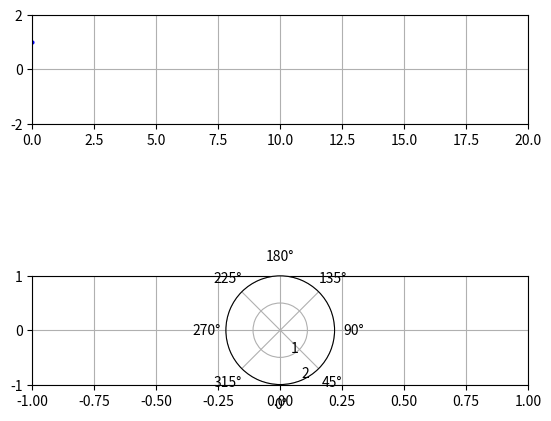

Write the Python code that produced this figure. (Note: this script raises an exception after producing the figure.)
from matplotlib import pyplot as p
import numpy as np
from math import *

dt=0.25
t_min=0
t_max=20

m=1
k=1
tau=10
w=(k/m)**0.5


f_expression="cos(w*t)*e**(-t/tau)"

def f(t):
    return eval(f_expression) 

t=[i*dt for i in range(int((t_max-t_min)/dt))]
x=[f(i) for i in t]
dxdt=np.gradient(x,t)

p.figure()

p.clf()
p.show()

p1=p.subplot(311)
p1.set_xlim(0,t_max)
p1.set_ylim(-2,2)
p1.grid()

p2=p.subplot(313)
p2.set_xlim(-1,1)
p2.set_ylim(-1,1)
p2.grid()


p3=p.subplot(313,projection='polar')

p.legend()


for i in range(len(t)):
    p.subplot(311)
    p.plot(t[i],f(t[i]),linestyle = 'none', marker = 'o',color = 'blue',markersize='2',label="X(t)")

    p3.cla()
    p3.set_theta_zero_location("S")
    p3.set_rmax(2)
    p3.set_thetalim(-45,45)
    p3.scatter(x[i],1)
    
    p.subplot(312)
    p.plot(x[i],dxdt[i],linestyle = 'none', marker = 'o',color = 'green',markersize='2',label="Portait de phase")
    
    p.pause(0.002)

    



"""
#définitions des fonctions

tps=[i*dt for i in range(int((t_max-t_min)/dt))]

x=[f(t) for t in tps]

vitesse=np.gradient(x,tps)

Ec=[0.5*m*v**2 for v in vitesse]

Epp=[0.5*k*f(t)**2 for t in tps]

Em=[Ec[i]+Epp[i] for i in range(len(Ec)) ]

#représentations graphiques

#p.plot(tps,x,label=f_expression)

p.plot(tps,Ec,label="Ec")

p.plot(tps,Epp,label="Epp")

p.plot(tps,Em,label="Em")

#Annotations

p.xlabel("t(s)")

p.legend()

p.grid()

p.title("Youpi je sais dériver")

p.show()

"""